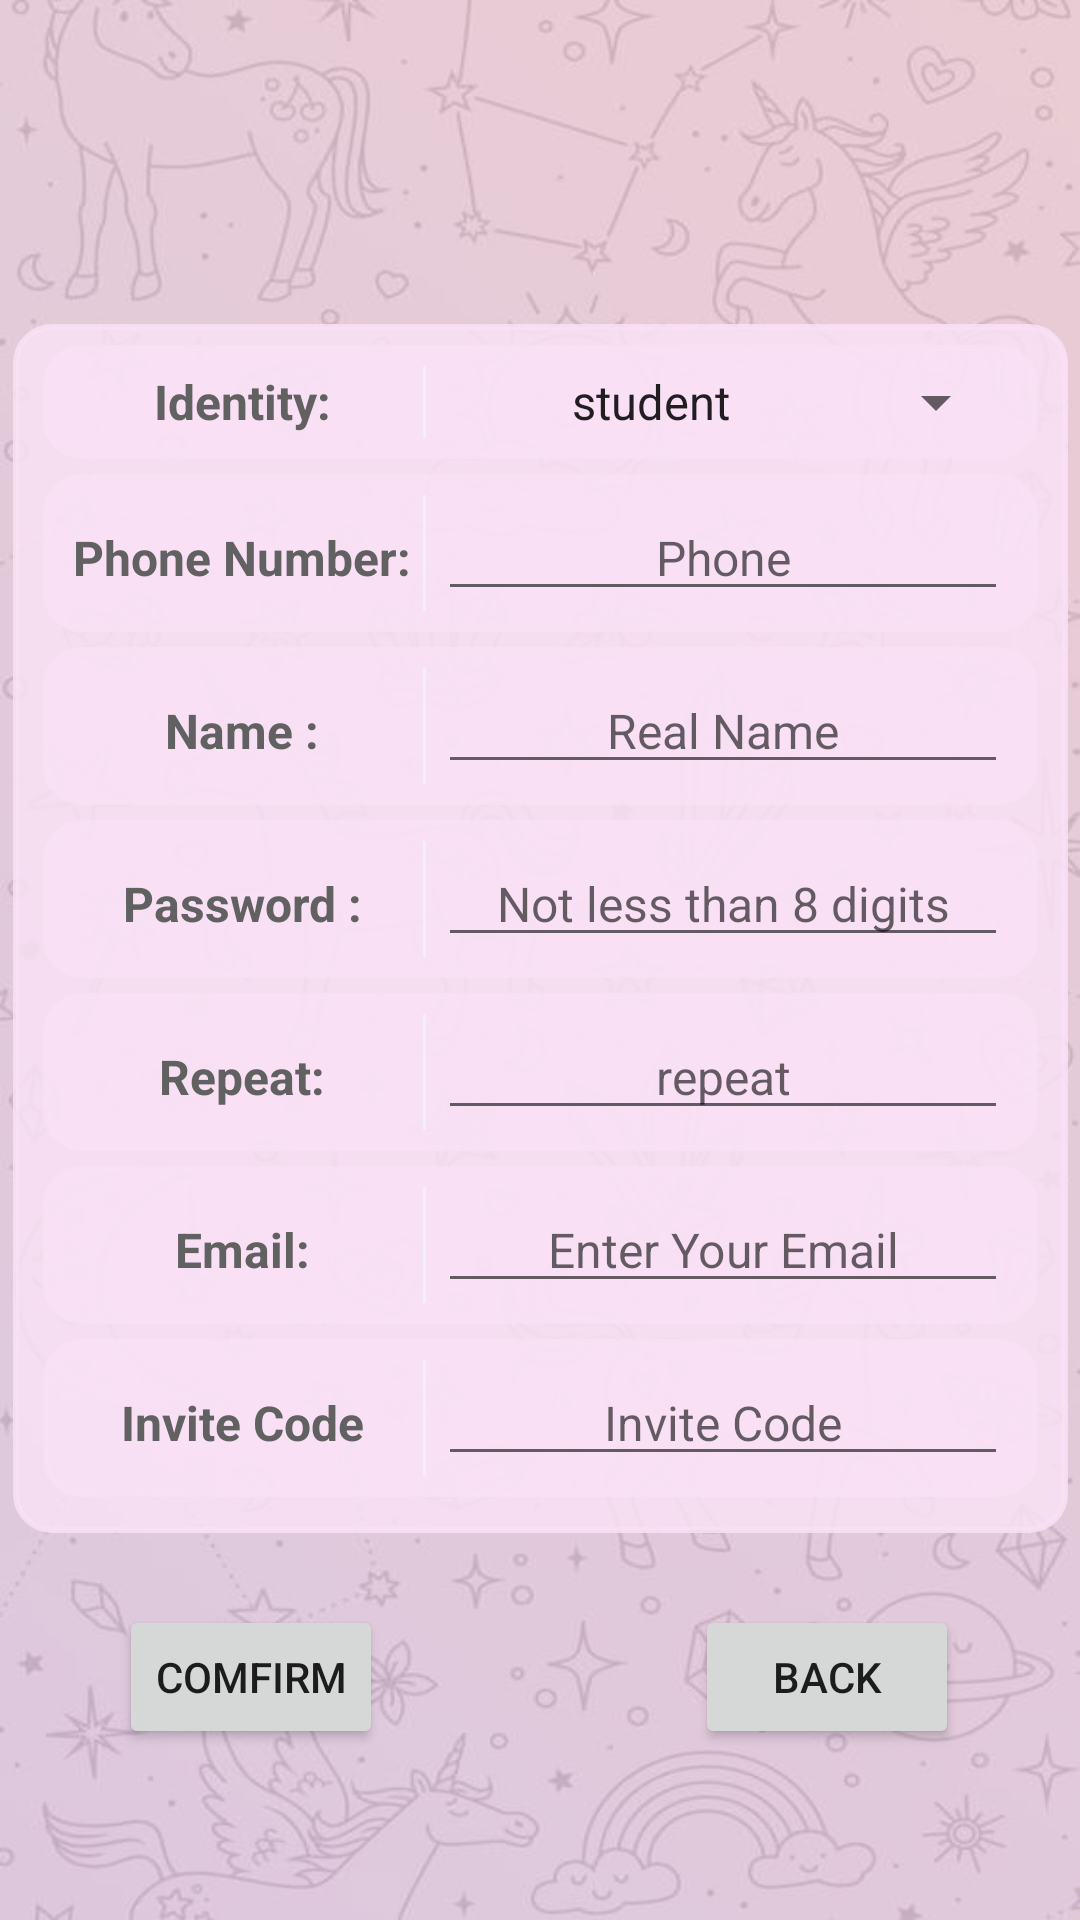

Write the Android layout XML for this screen, with the resource values it uses.
<!-- AndroidManifest.xml: application theme Theme.Baoxiaobao -->
<!-- res/layout/login_register_page.xml -->
<?xml version="1.0" encoding="utf-8"?>
<androidx.constraintlayout.widget.ConstraintLayout xmlns:android="http://schemas.android.com/apk/res/android"
    xmlns:app="http://schemas.android.com/apk/res-auto"
    xmlns:tools="http://schemas.android.com/tools"
    android:layout_width="match_parent"
    android:layout_height="match_parent"
    android:background="@drawable/tg_wallpaper_pink">

    <TableLayout
        android:id="@+id/tb_layout_register"
        android:layout_width="wrap_content"
        android:layout_height="wrap_content"
        android:background="@drawable/edittext_style_1"
        app:layout_constraintBottom_toBottomOf="parent"
        app:layout_constraintEnd_toEndOf="parent"
        app:layout_constraintStart_toStartOf="parent"
        app:layout_constraintTop_toTopOf="parent"
        app:layout_constraintVertical_bias="0.456">

        <TableRow
            android:layout_width="match_parent"
            android:layout_height="wrap_content"
            android:layout_marginBottom="5dp"
            android:background="@drawable/edittext_style_1">

            <TextView
                android:id="@+id/getParamsTextView"
                android:layout_width="match_parent"
                android:layout_height="wrap_content"
                android:gravity="center"
                android:text="Identity:"
                android:textAlignment="gravity"
                android:textColor="#616161"
                android:textSize="16sp"
                android:textStyle="bold" />

            <View
                android:id="@+id/getParamsView"
                android:layout_width="1dip"
                android:layout_height="fill_parent"
                android:layout_gravity="center_horizontal"
                android:layout_marginLeft="2dp"
                android:layout_marginRight="2dp"
                android:background="#EEEFFF" />

            <Spinner
                android:id="@+id/spi_identity"
                android:layout_width="match_parent"
                android:layout_height="wrap_content"
                android:entries="@array/identity"
                android:textAlignment="center" />
        </TableRow>

        <TableRow
            android:layout_width="match_parent"
            android:layout_height="wrap_content"
            android:layout_marginBottom="5dp"
            android:background="@drawable/edittext_style_1">

            <TextView
                android:id="@+id/textView6"
                android:layout_width="match_parent"
                android:layout_height="wrap_content"
                android:gravity="center"
                android:text="Phone Number:"
                android:textAlignment="gravity"
                android:textColor="#616161"
                android:textSize="16sp"
                android:textStyle="bold" />

            <View
                android:layout_width="1dip"
                android:layout_height="fill_parent"
                android:layout_gravity="center_horizontal"
                android:layout_marginLeft="2dp"
                android:layout_marginRight="2dp"
                android:background="#EEEFFF" />

            <EditText
                android:id="@+id/tv_phone"
                android:layout_width="match_parent"
                android:layout_height="wrap_content"
                android:ems="10"
                android:gravity="center"
                android:hint="Phone"
                android:inputType="textPersonName"
                android:textSize="16sp"
                tools:ignore="TextFields" />
        </TableRow>

        <TableRow
            android:layout_width="match_parent"
            android:layout_height="match_parent"
            android:layout_marginBottom="5dp"
            android:background="@drawable/edittext_style_1">

            <TextView
                android:id="@+id/textView5"
                android:layout_width="match_parent"
                android:layout_height="wrap_content"
                android:gravity="center"
                android:text="@string/login_name"
                android:textAlignment="center"
                android:textColor="#616161"
                android:textSize="16sp"
                android:textStyle="bold" />

            <View
                android:layout_width="1dip"
                android:layout_height="fill_parent"
                android:layout_gravity="center_horizontal"
                android:layout_marginLeft="2dp"
                android:layout_marginRight="2dp"
                android:background="#EEEFFF" />

            <EditText
                android:id="@+id/tv_name"
                android:layout_width="match_parent"
                android:layout_height="wrap_content"
                android:gravity="center"
                android:hint="Real Name"
                android:inputType="textPersonName"
                android:textSize="16sp" />

        </TableRow>

        <TableRow
            android:layout_width="match_parent"
            android:layout_height="match_parent"
            android:layout_marginBottom="5dp"
            android:background="@drawable/edittext_style_1">

            <TextView
                android:id="@+id/textView4"
                android:layout_width="wrap_content"
                android:layout_height="wrap_content"
                android:gravity="center"
                android:text="@string/login_passwd"
                android:textAlignment="center"
                android:textColor="#616161"
                android:textSize="16sp"
                android:textStyle="bold" />

            <View
                android:layout_width="1dip"
                android:layout_height="fill_parent"
                android:layout_gravity="center_horizontal"
                android:layout_marginLeft="2dp"
                android:layout_marginRight="2dp"
                android:background="#EEEFFF" />

            <EditText
                android:id="@+id/tv_reg_passwd"
                android:layout_width="match_parent"
                android:layout_height="wrap_content"
                android:ems="10"
                android:gravity="center"
                android:hint="Not less than 8 digits"
                android:inputType="textPassword"
                android:textSize="16sp" />
        </TableRow>

        <TableRow
            android:layout_width="match_parent"
            android:layout_height="match_parent"
            android:layout_marginBottom="5dp"
            android:background="@drawable/edittext_style_1">

            <TextView
                android:layout_width="match_parent"
                android:layout_height="wrap_content"
                android:gravity="center"
                android:text="Repeat:"
                android:textAlignment="center"
                android:textColor="#616161"
                android:textSize="16sp"
                android:textStyle="bold" />

            <View
                android:layout_width="1dip"
                android:layout_height="fill_parent"
                android:layout_gravity="center_horizontal"
                android:layout_marginLeft="2dp"
                android:layout_marginRight="2dp"
                android:background="#EEEFFF" />

            <EditText
                android:id="@+id/tv_repeat_reg_passwd"
                android:layout_width="match_parent"
                android:layout_height="wrap_content"
                android:ems="10"
                android:gravity="center"
                android:hint="repeat"
                android:inputType="textPassword"
                android:textSize="16sp" />
        </TableRow>

        <TableRow
            android:layout_width="match_parent"
            android:layout_height="match_parent"
            android:layout_marginBottom="5dp"
            android:background="@drawable/edittext_style_1">

            <TextView
                android:id="@+id/textView"
                android:layout_width="match_parent"
                android:layout_height="wrap_content"
                android:gravity="center"
                android:text="Email:"
                android:textAlignment="center"
                android:textColor="#616161"
                android:textSize="16sp"
                android:textStyle="bold" />

            <View
                android:layout_width="1dip"
                android:layout_height="fill_parent"
                android:layout_gravity="center_horizontal"
                android:layout_marginLeft="2dp"
                android:layout_marginRight="2dp"
                android:background="#EEEFFF" />

            <EditText
                android:id="@+id/tv_email"
                android:layout_width="match_parent"
                android:layout_height="wrap_content"
                android:ems="10"
                android:gravity="center"
                android:hint="Enter Your Email"
                android:inputType="textEmailAddress"
                android:textSize="16sp"
                tools:ignore="TextFields" />

        </TableRow>

        <TableRow
            android:layout_width="match_parent"
            android:layout_height="wrap_content"
            android:layout_marginBottom="5dp"
            android:background="@drawable/edittext_style_1">

            <TextView
                android:id="@+id/textView3"
                android:layout_width="match_parent"
                android:layout_height="wrap_content"
                android:gravity="center"
                android:text="Invite Code"
                android:textAlignment="center"
                android:textColor="#616161"
                android:textSize="16sp"
                android:textStyle="bold" />

            <View
                android:layout_width="1dip"
                android:layout_height="fill_parent"
                android:layout_gravity="center_horizontal"
                android:layout_marginLeft="2dp"
                android:layout_marginRight="2dp"
                android:background="#EEEFFF" />

            <EditText
                android:id="@+id/tv_inviteCode"
                android:layout_width="match_parent"
                android:layout_height="wrap_content"
                android:ems="10"
                android:gravity="center"
                android:hint="Invite Code"
                android:inputType="textPersonName"
                android:textSize="16dp" />

        </TableRow>

    </TableLayout>

    <LinearLayout
        android:layout_width="280dp"
        android:layout_height="wrap_content"
        android:layout_marginTop="24dp"
        android:orientation="horizontal"
        app:layout_constraintEnd_toEndOf="parent"
        app:layout_constraintHorizontal_bias="0.496"
        app:layout_constraintStart_toStartOf="parent"
        app:layout_constraintTop_toBottomOf="@+id/tb_layout_register">

        <Button
            android:id="@+id/bt_comfirm"
            android:layout_width="wrap_content"
            android:layout_height="wrap_content"
            android:text="Comfirm" />

        <Space
            android:layout_width="wrap_content"
            android:layout_height="wrap_content"
            android:layout_weight="1" />

        <Button
            android:id="@+id/bt_back"
            android:layout_width="wrap_content"
            android:layout_height="wrap_content"
            android:text="Back" />
    </LinearLayout>

</androidx.constraintlayout.widget.ConstraintLayout>
<!-- resources referenced by this layout -->
<resources>
  <string-array name="identity">
          <item>student</item>
          <item>Teacher</item>
      </string-array>
  <!-- drawable edittext_style_1 (drawable) -->
  <shape xmlns:android="http://schemas.android.com/apk/res/android"
      android:shape="rectangle" >
  
      <solid android:color="#DCFAE1F5" />
      <stroke
          android:width="2dip"
          android:color="#DCFAE1F5" />
      <padding
          android:bottom="7dp"
          android:left="10dp"
          android:right="10dp"
          android:top="7dp" />
      <corners android:radius="12dp" />
  
  </shape>
  <!-- drawable tg_wallpaper_pink: jpg bitmap (drawable, 47447 bytes) -->
  <string name="login_name">Name : </string>
  <string name="login_passwd">Password : </string>
  <style name="Theme.Baoxiaobao" parent="Theme.MaterialComponents.DayNight.NoActionBar">
          
          <item name="colorPrimary">@color/purple_500</item>
          <item name="colorPrimaryVariant">@color/purple_700</item>
          <item name="colorOnPrimary">@color/white</item>
          
          <item name="colorSecondary">@color/teal_200</item>
          <item name="colorSecondaryVariant">@color/teal_700</item>
          <item name="colorOnSecondary">@color/black</item>
          
          <item name="android:statusBarColor" tools:targetApi="l">?attr/colorPrimaryVariant</item>
          
      </style>
  <color name="purple_500">#FF6200EE</color>
  <color name="purple_700">#FF3700B3</color>
  <color name="white">#FFFFFFFF</color>
  <color name="teal_200">#FF03DAC5</color>
  <color name="teal_700">#FF018786</color>
  <color name="black">#FF000000</color>
</resources>
